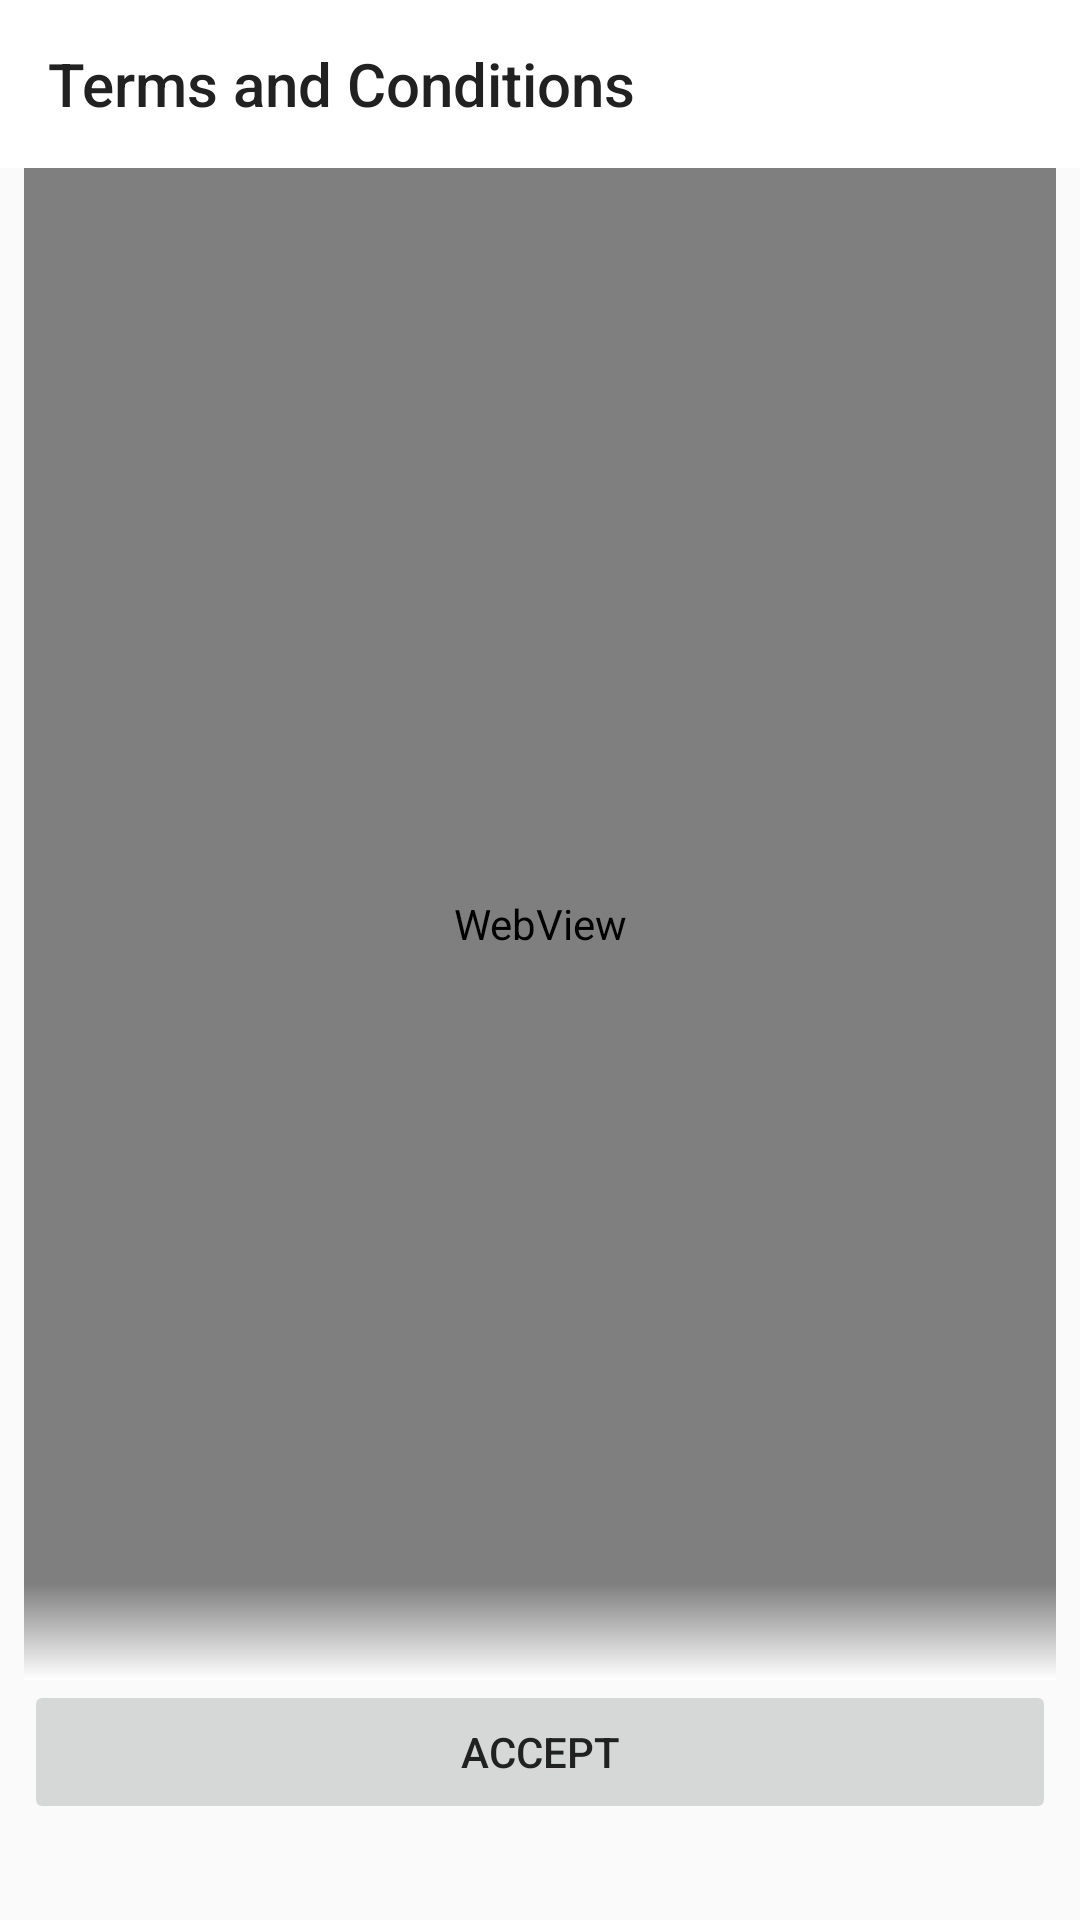

Here is an Android app screen rendered from its layout file. Give the layout XML and the strings, colors and styles it references.
<!-- AndroidManifest.xml: application theme AppTheme.Teal -->
<!-- res/layout/activity_terms_and_conditions.xml -->
<?xml version="1.0" encoding="utf-8"?>
<layout xmlns:android="http://schemas.android.com/apk/res/android"
    xmlns:app="http://schemas.android.com/apk/res-auto"
    xmlns:tools="http://schemas.android.com/tools">

    <LinearLayout
        android:layout_width="match_parent"
        android:layout_height="match_parent"
        android:orientation="vertical"
        tools:context=".activities.TermsAndConditionsActivity">

        <android.support.design.widget.AppBarLayout
            android:id="@+id/appbar"
            android:layout_width="match_parent"
            android:layout_height="wrap_content">

            <android.support.v7.widget.Toolbar
                android:id="@+id/toolbar"
                android:layout_width="match_parent"
                android:layout_height="?android:attr/actionBarSize"
                android:background="#ffffff"
                app:navigationIcon="@drawable/ic_action_close"
                app:title="@string/title_terms_and_conditions" />
            

        </android.support.design.widget.AppBarLayout>

        <RelativeLayout
            android:id="@+id/activity_two_factor_auth"
            android:layout_width="match_parent"
            android:layout_height="match_parent"
            android:clickable="true"
            android:paddingBottom="@dimen/space_x4"
            android:paddingEnd="@dimen/activity_vertical_margin"
            android:paddingStart="@dimen/activity_vertical_margin">

            <Button
                android:id="@+id/btn_agree"
                android:layout_width="match_parent"
                android:layout_height="wrap_content"
                android:layout_alignParentBottom="true"
                android:enabled="false"
                android:text="@string/action_accept" />


            <WebView
                android:id="@+id/scrollView"
                android:layout_width="match_parent"
                android:layout_height="match_parent"
                android:layout_above="@+id/btn_agree"
                android:layout_alignParentTop="true"
                android:scrollbars="none" />

            <View
                android:layout_width="match_parent"
                android:layout_height="@dimen/space_x4"
                android:layout_alignBottom="@+id/scrollView"
                android:background="@drawable/fg_white_gradient_shadow_bottom" />

        </RelativeLayout>
    </LinearLayout>
</layout>
<!-- resources referenced by this layout -->
<resources>
  <dimen name="activity_vertical_margin">@dimen/space</dimen>
  <dimen name="space_x4">32dp</dimen>
  <!-- drawable fg_white_gradient_shadow_bottom (drawable) -->
  <?xml version="1.0" encoding="utf-8"?>
  <shape xmlns:android="http://schemas.android.com/apk/res/android"
      android:shape="rectangle">
      <gradient
          android:angle="90"
          android:endColor="#00FFFFFF"
          android:startColor="#FFFFFFFF" />
  </shape>
  <string name="action_accept">Accept</string>
  <string name="title_terms_and_conditions">Terms and Conditions</string>
  <style name="AppTheme.Teal" parent="AppTheme">
          <item name="android:textColorPrimary">@color/teal_primary_text</item>
          <item name="android:textColorSecondary">@color/teal_secondary_text_selector</item>
          <item name="colorPrimary">@color/teal_primary</item>
          <item name="colorPrimaryDark">@color/teal_primary_dark</item>
          <item name="colorAccent">@color/teal_accent</item>
          <item name="android:selectableItemBackground">@drawable/bg_tab_teal</item>
          <item name="android:listChoiceIndicatorMultiple">@drawable/abc_btn_check_material</item>
          
          <item name="separatorColor">@color/teal_separator</item>
          <item name="buttonTextColor">@color/button_text_teal_light</item>
          <item name="cardTitleBackground">@drawable/bg_card_title_teal_light</item>
          <item name="rowWithSeparatorBackground">@drawable/bg_table_row_teal_light</item>
          <item name="cellWithSeparatorBackground">@drawable/bg_table_cell_teal_light</item>
      </style>
  <dimen name="space">8dp</dimen>
  <style name="AppTheme" parent="Base.Theme.DesignDemo">
      </style>
  <color name="teal_primary_text">#212121</color>
  <color name="teal_primary">#009688</color>
  <color name="teal_primary_dark">#00796B</color>
  <color name="teal_accent">#4CAF50</color>
  <color name="teal_separator">#4DB6B6B6</color>
  <!-- drawable bg_card_title_teal_light (drawable) -->
  <?xml version="1.0" encoding="utf-8"?>
  <layer-list xmlns:android="http://schemas.android.com/apk/res/android">
  
      <item>
          <shape android:shape="rectangle">
              <solid android:color="@color/teal_primary_dark" />
          </shape>
      </item>
      <item android:bottom="2dp">
          <shape android:shape="rectangle">
              <solid android:color="@color/cardview_light_background" />
          </shape>
      </item>
  </layer-list>
  <style name="Base.Theme.DesignDemo" parent="Theme.AppCompat.Light.NoActionBar">
          <item name="colorPrimary">@color/green_primary</item>
          <item name="colorPrimaryDark">@color/green_primary_dark</item>
          <item name="colorAccent">@color/green_accent</item>
          
          <item name="separatorColor">@color/separator</item>
          <item name="cardViewBackgroundColor">@color/cardview_light_background</item>
          <item name="buttonTextColor">@color/button_text_light</item>
          <item name="cardTitleBackground">@drawable/bg_card_title_light</item>
          <item name="rowWithSeparatorBackground">@drawable/bg_table_row_light</item>
      </style>
  <color name="green_primary">#4CAF50</color>
  <color name="green_primary_dark">#1B5E20</color>
  <color name="green_accent">#B9F6CA</color>
  <color name="separator">#EFEFEF</color>
</resources>
